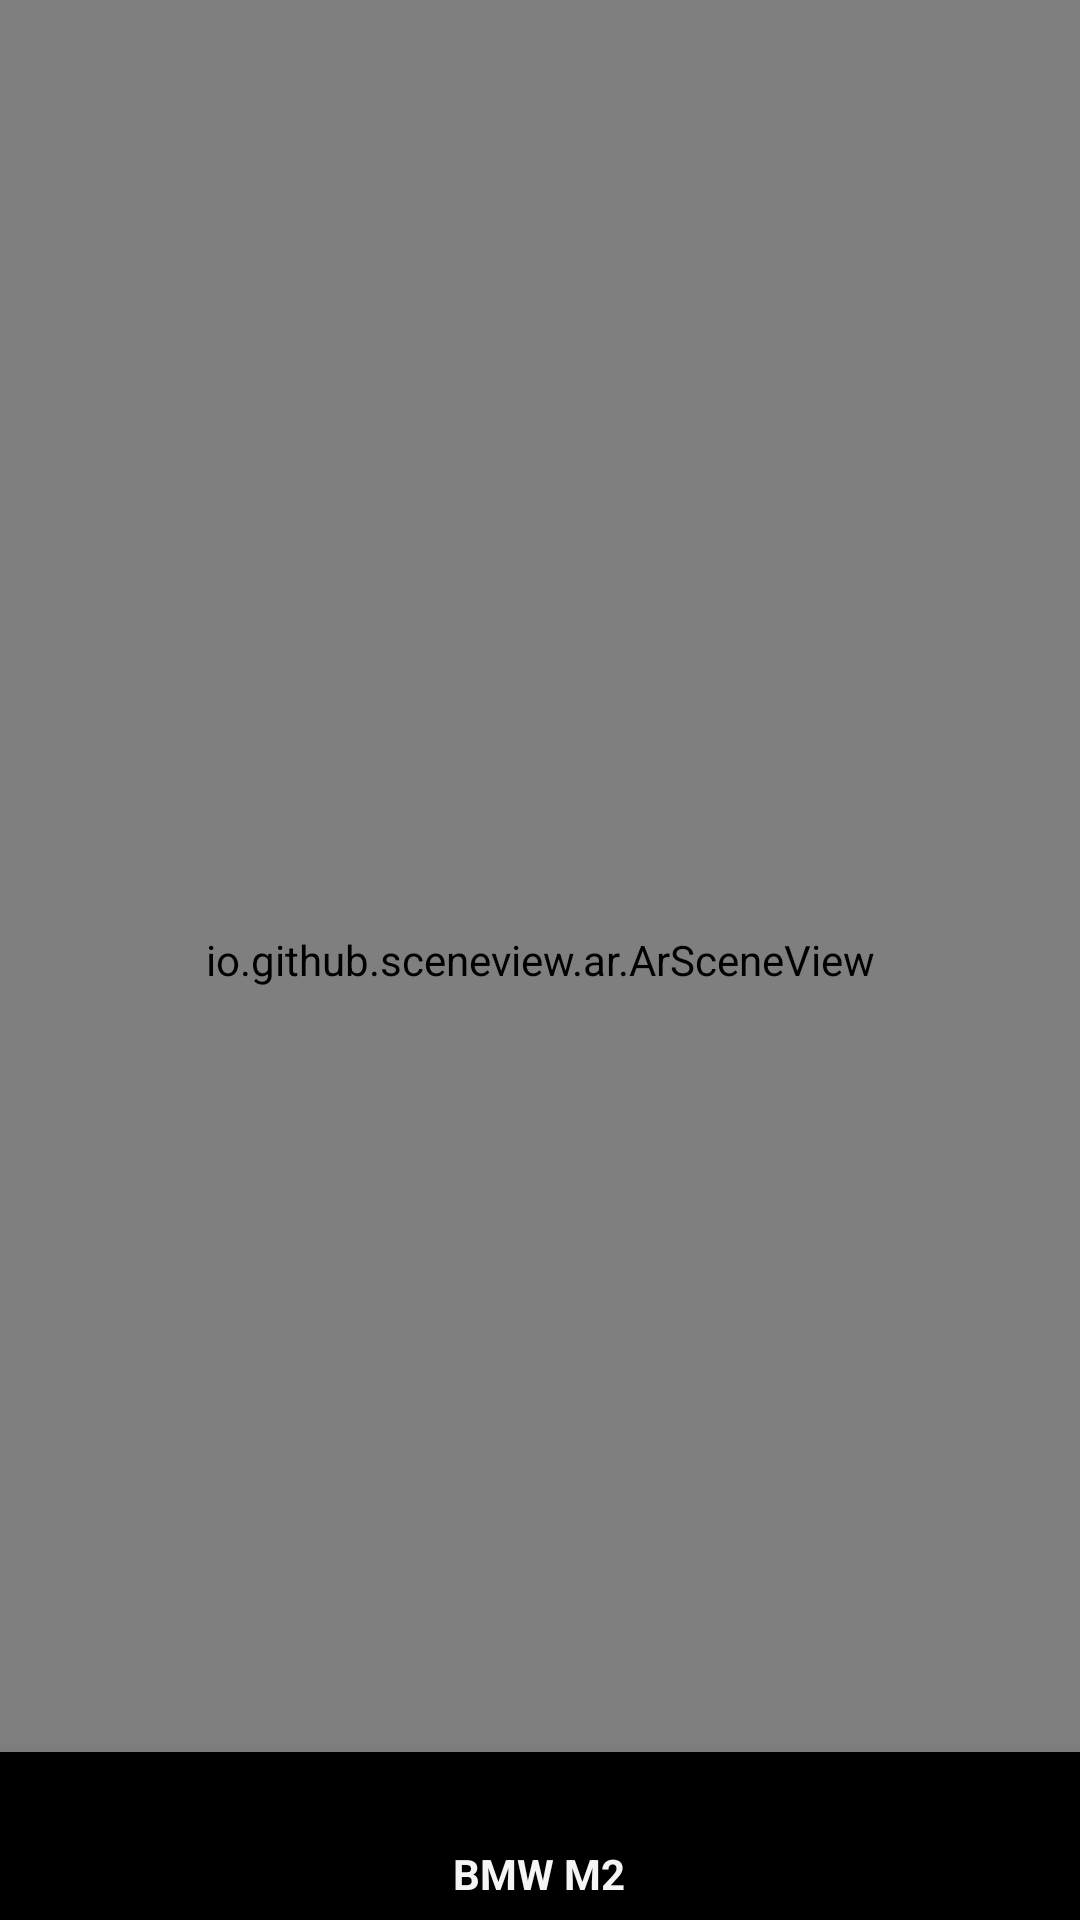

The Android layout XML behind this screen, and the referenced resources:
<!-- AndroidManifest.xml: application theme Theme.ArProject_v1 -->
<!-- res/layout/activity_main.xml -->
<?xml version="1.0" encoding="utf-8"?>
<androidx.drawerlayout.widget.DrawerLayout
    xmlns:android="http://schemas.android.com/apk/res/android"
    xmlns:app="http://schemas.android.com/apk/res-auto"
    xmlns:tools="http://schemas.android.com/tools"
    android:id="@+id/drawerLayout"
    android:layout_width="match_parent"
    android:layout_height="match_parent"
    tools:context=".MainActivity">

    <FrameLayout
        android:layout_width="match_parent"
        android:layout_height="match_parent">

        <io.github.sceneview.ar.ArSceneView
            android:id="@+id/sceneView"
            android:layout_width="match_parent"
            android:layout_height="match_parent"
            android:focusable="true"
            android:focusableInTouchMode="true" />


        <com.google.android.material.bottomnavigation.BottomNavigationView
            android:id="@+id/bottomNavigationView"
            android:layout_width="match_parent"
            android:layout_height="wrap_content"
            android:layout_gravity="bottom"
            app:menu="@menu/bmw_m2" />



    </FrameLayout>

    <com.google.android.material.navigation.NavigationView
        android:id="@+id/navigationView"
        android:layout_width="wrap_content"
        android:layout_height="match_parent"
        android:layout_gravity="start"
        app:menu="@menu/bmw_m2" />

</androidx.drawerlayout.widget.DrawerLayout>
<!-- resources referenced by this layout -->
<resources>
  <style name="Theme.ArProject_v1" parent="Base.Theme.ArProject_v1" />
  <style name="Base.Theme.ArProject_v1" parent="Theme.AppCompat.Light.NoActionBar">
          
          
      </style>
</resources>
